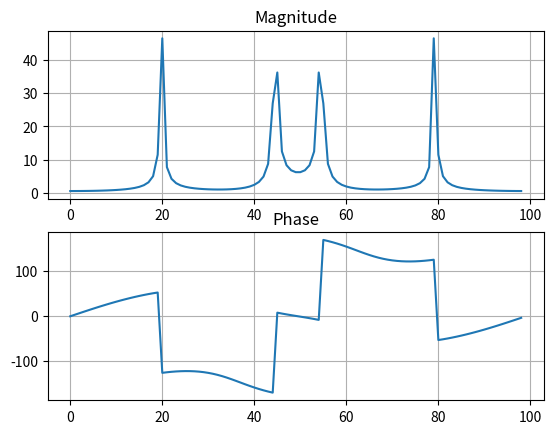

Generate this figure with matplotlib: (Note: this script raises an exception after producing the figure.)
#!venv/bin/python3

import matplotlib.pyplot as plt
from math import sin, pi
from scipy.fftpack import fft 
from numpy import unwrap, angle

def main():
    t = [i / 100 for i in range(0, 99)]
    x = [sin(2 * pi * 20 * i) + sin(2 * pi * 55 * i) for i in t]
    y = fft(x)
    m = [abs(i) for i in y]
    p = unwrap(angle(y))
    f = [i * (1 / (len(t) * (1 / 99))) for i in range(0, len(t))]

    plt.subplot(2, 1, 1)
    plt.plot(f, m)
    plt.title('Magnitude')
    plt.grid()
    plt.subplot(2, 1, 2)
    plt.plot(f, p * 180 / pi)
    plt.title('Phase')
    plt.grid()
    plt.savefig('plots/task2.1.1.png')


if __name__ == "__main__":
    main()
